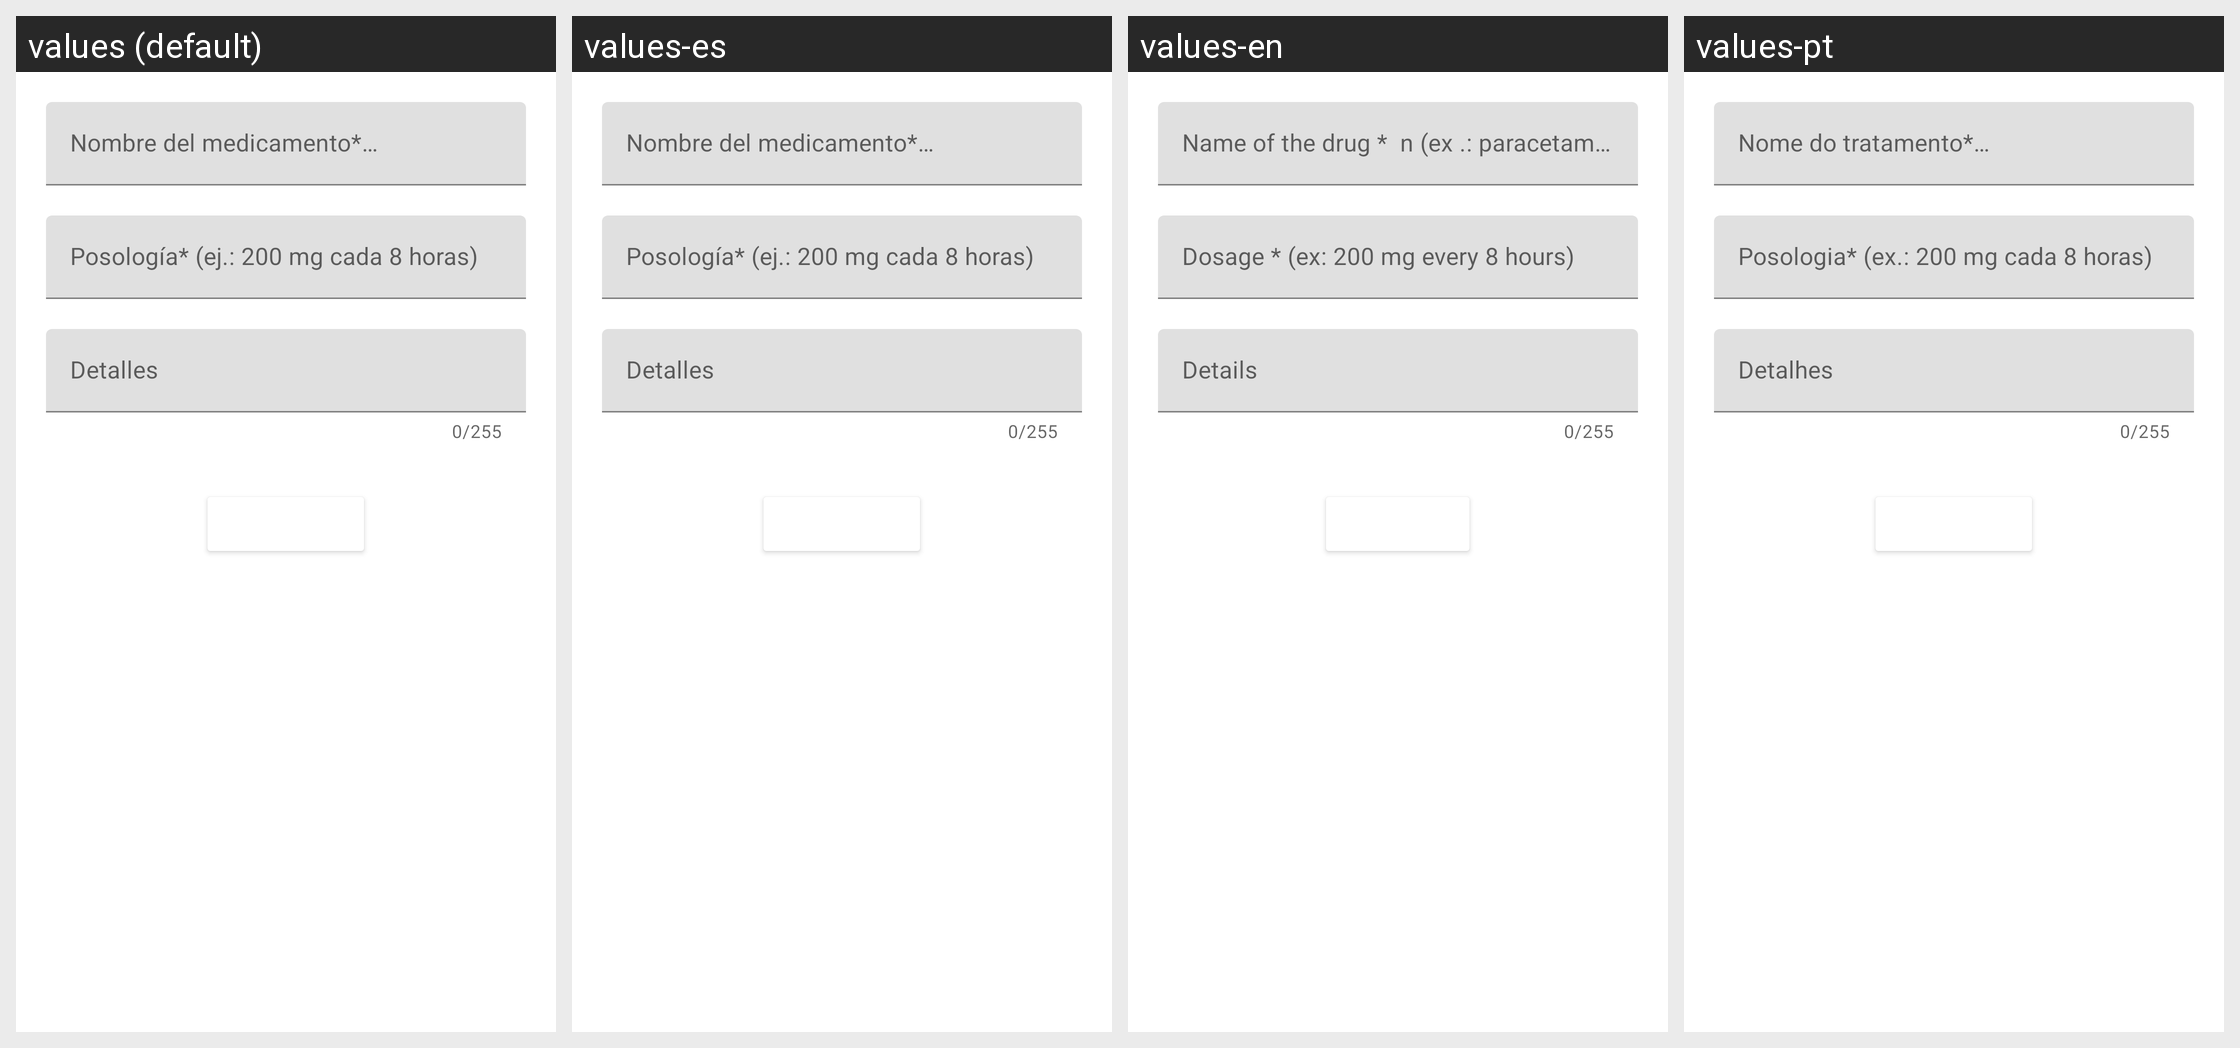

This grid shows one Android layout under several languages. Give, for every string resource on the screen, its name, the default text and each shown locale's text.
Android screen res/layout/mediquo_activity_medication.xml rendered under 4 locales, left to right: values (default), values-es, values-en, values-pt. Device: Nexus 5 (rendered at 1080×1920; each locale shown at half size, 540×960, under a caption strip naming it); theme Theme.MaterialComponents.DayNight.NoActionBar.
Other locales in the repository, not shown: values-ca, values-eu.
Strings drawn on this screen, with the default value and each locale's value (text and hints the layout hard-codes, and strings that could not be matched under every locale, appear in the picture but are not listed):

meetingdoctors_medical_history_medication_name_hint
  values: Nombre del medicamento*
      (ej.: paracetamol)
  values-es: Nombre del medicamento*
      (ej.: paracetamol)
  values-en: Name of the drug *  n (ex .: paracetamol)
  values-pt: Nome do tratamento*
      (ex.: aspirina)

meetingdoctors_medical_history_medication_posology_hint
  values: Posología* (ej.: 200 mg cada 8 horas)
  values-es: Posología* (ej.: 200 mg cada 8 horas)
  values-en: Dosage * (ex: 200 mg every 8 hours)
  values-pt: Posologia* (ex.: 200 mg cada 8 horas)

meetingdoctors_medical_history_allergy_details_hint
  values: Detalles
  values-es: Detalles
  values-en: Details
  values-pt: Detalhes
